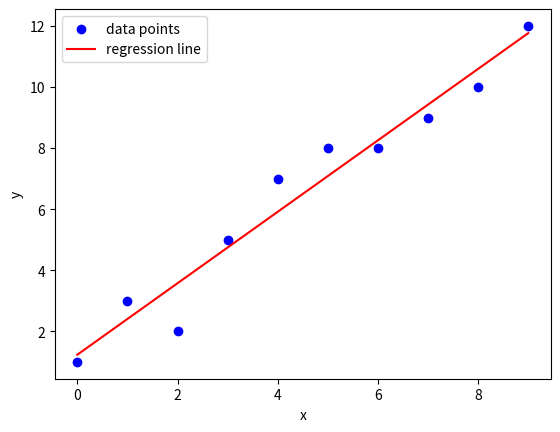

The script that saved this image:
"""
Simple linear regression example using numpy and matplotlib.

This script calculates the coefficients of a linear regression equation
from a set of data points, and plots the data points and the regression line.

"""
import numpy as np # for linear algebra
import matplotlib.pyplot as plt # for plotting


def calculate_coefficients(x, y):
    """
    Calculate the coefficients of a linear regression equation from a set of data points.

    Parameters
    ----------
    x : array_like
        The independent variable.
    y : array_like
        The dependent variable.

    Returns
    -------
    b0, b1 : float
        The coefficients of the linear regression equation.
    """
    n = len(x) # number of data points
    b1 = (np.sum(x*y) - n * np.mean(x) * np.mean(y)) / (np.sum(x**2) - n * np.mean(x)**2) # slope
    b0 = np.mean(y) - b1 * np.mean(x) # intercept 
    return b0, b1 


def plot_regression_line(x, y, b0, b1):
    """
    Plot the data points and the regression line.

    Parameters
    ----------
    x : array_like
        The independent variable.
    y : array_like
        The dependent variable.
    b0, b1 : float
        The coefficients of the linear regression equation.
    """
    plt.scatter(x, y, color="blue", label="data points")
    plt.plot(x, b0 + b1*x, color="red", label="regression line")
    plt.xlabel("x")
    plt.ylabel("y")
    plt.legend()
    plt.show()


if __name__ == "__main__":
    # Data points
    x = np.array([0, 1, 2, 3, 4, 5, 6, 7, 8, 9]) 
    y = np.array([1, 3, 2, 5, 7, 8, 8, 9, 10, 12])

    # Calculate coefficients
    b0, b1 = calculate_coefficients(x, y)

    # Print coefficients
    print(f"Estimated coefficients:\nb0 = {b0}\nb1 = {b1}")

    # Plot data points and regression line
    plot_regression_line(x, y, b0, b1)
